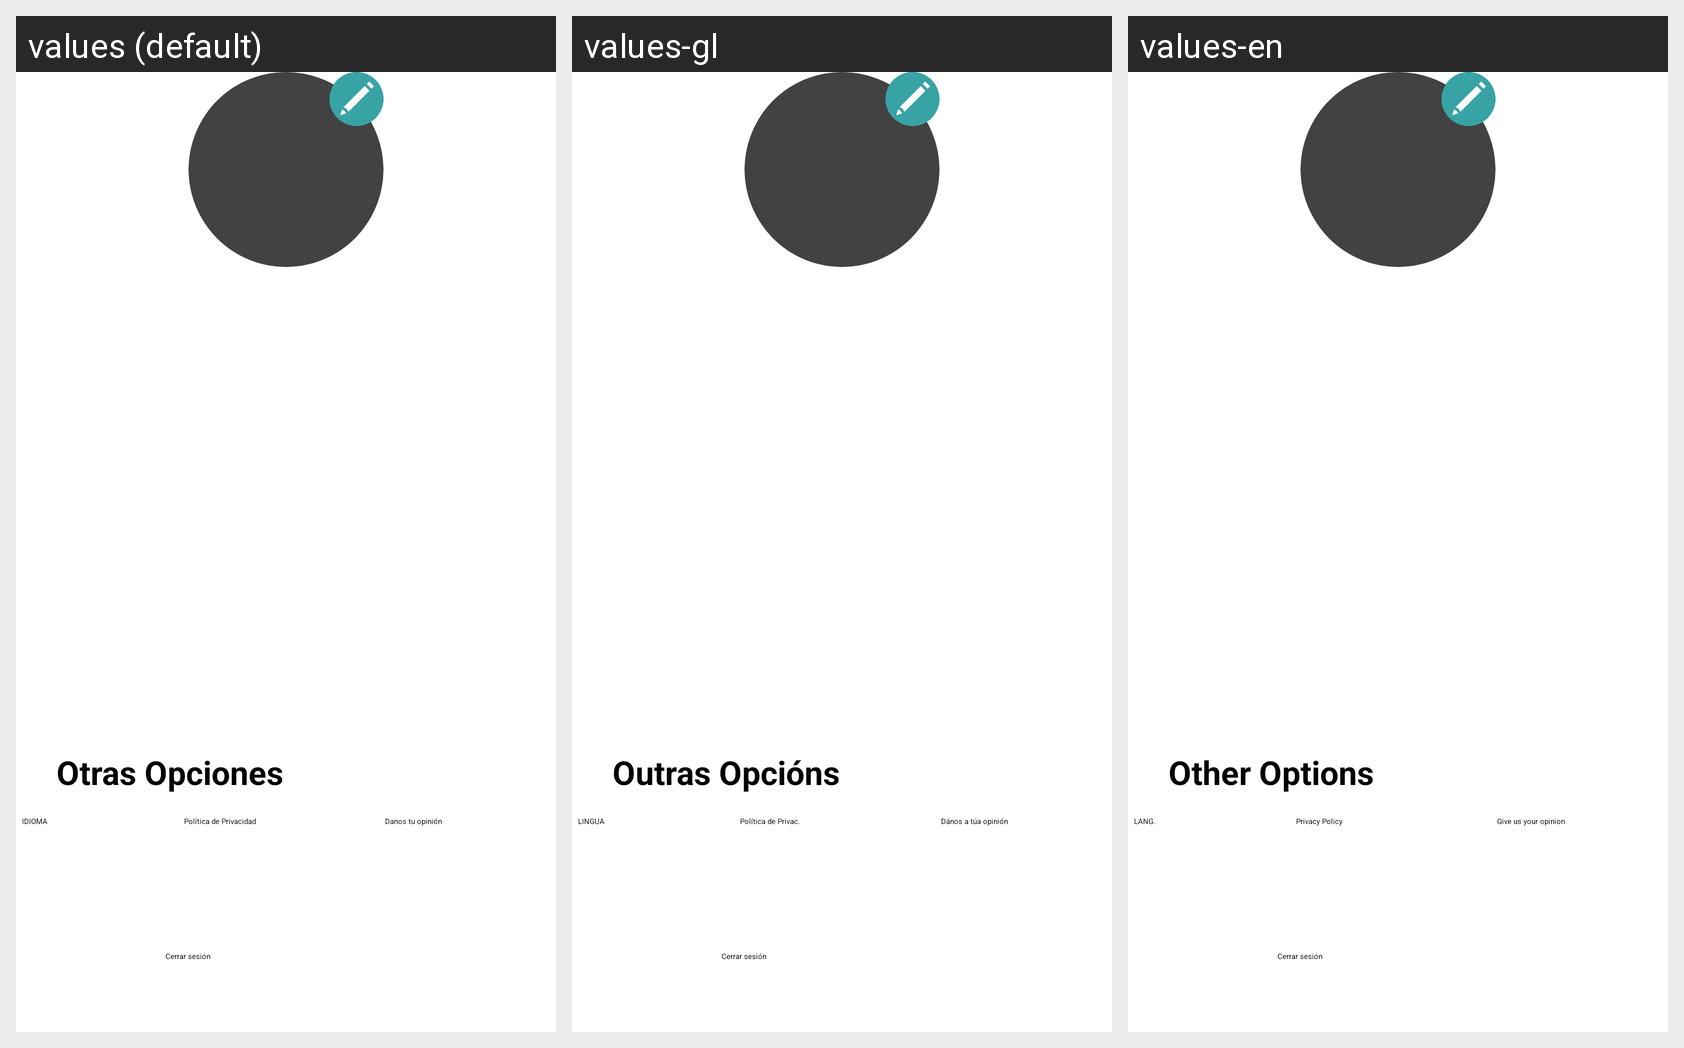

The same Android screen rendered under several of its app's locales, left to right. List the strings drawn on it with the default value and each locale's translation.
Android screen res/layout/perfil.xml rendered under 3 locales, left to right: values (default), values-gl, values-en. Device: Nexus 5 (rendered at 1080×1920; each locale shown at half size, 540×960, under a caption strip naming it); theme Theme.DinDon.
Strings drawn on this screen, with the default value and each locale's value (text and hints the layout hard-codes, and strings that could not be matched under every locale, appear in the picture but are not listed):

otras
  values: Otras Opciones
  values-gl: Outras Opcións
  values-en: Other Options

idioma
  values: IDIOMA
  values-gl: LINGUA
  values-en: LANG.

privacidad
  values: Política de Privacidad
  values-gl: Política de Privac.
  values-en: Privacy Policy

opinion
  values: Danos tu opinión
  values-gl: Dános a túa opinión
  values-en: Give us your opinion
